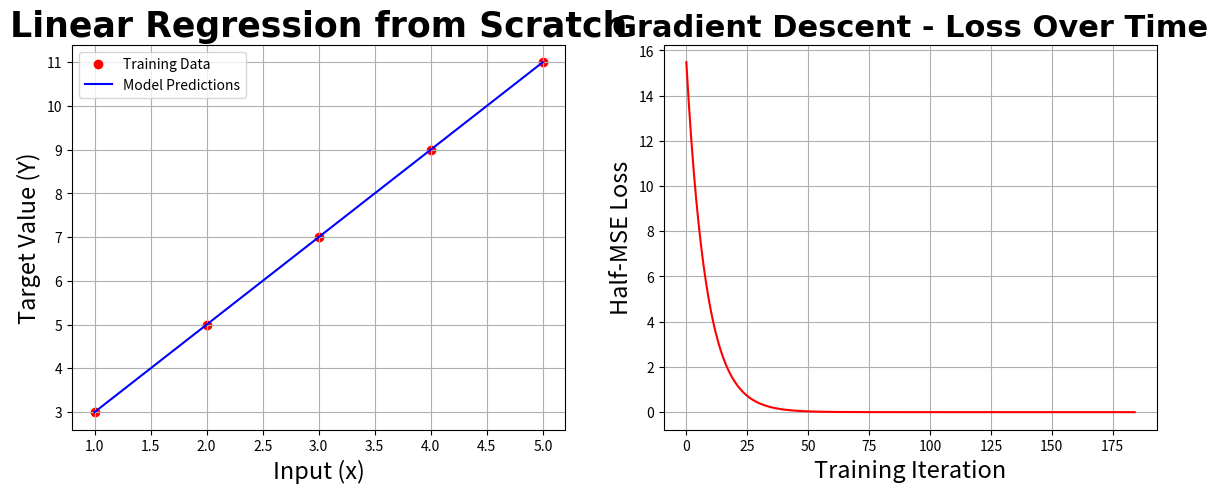

The matplotlib source for this figure:
import numpy as np
import matplotlib.pyplot as plt


x = np.array([1, 2, 3, 4, 5])
y = np.array([3, 5, 7, 9, 11])
loss_history = []

w = 0.6
b = 0.0
learning_rate = 0.164

for iteration in range(1, 1201):
    predictions = w * x + b

    errors = predictions - y

    gradient_b = np.mean(errors)
    gradient_w = np.mean(x * errors)
    half_MSE = (np.mean(errors**2))/2
    loss_history.append(half_MSE)
    if half_MSE < 0.000001:
        break

    b = b - (learning_rate * gradient_b)
    w = w - (learning_rate * gradient_w)


print(f"\n\nIterations completed : {iteration}")    
print(f"\nWeight : {w}\nBias : {b}\n")

new_predictions = w * x + b
print(f"New Predictions : {new_predictions}")

new_errors = new_predictions - y
print(f"New errors : {new_errors}")

print(f"\n\nHalf-MSE : {(np.mean(new_errors**2))/2}")



fig, (ax1, ax2) = plt.subplots(1, 2, figsize=(14, 5))

ax1.scatter(x, y, color="red",
                  label="Training Data")
ax1.plot(x, new_predictions, color="blue",
                             label="Model Predictions")

ax1.set_title("Linear Regression from Scratch", family="Arial",
                                            fontsize="25",
                                            fontweight="bold")


ax1.set_xlabel("Input (x)", fontsize=17)
ax1.set_ylabel("Target Value (Y)", fontsize=17)

ax1.grid(True)
ax1.legend()


# ax2.set_ylim(0, 0.05)
ax2.plot(loss_history, color="red")

ax2.set_xlabel("Training Iteration", fontsize=17)
ax2.set_ylabel("Half-MSE Loss", fontsize=17)

ax2.set_title("Gradient Descent - Loss Over Time", family="Arial",
                                               fontsize=22,
                                               fontweight="bold")
ax2.grid(True)
# plt.show()
